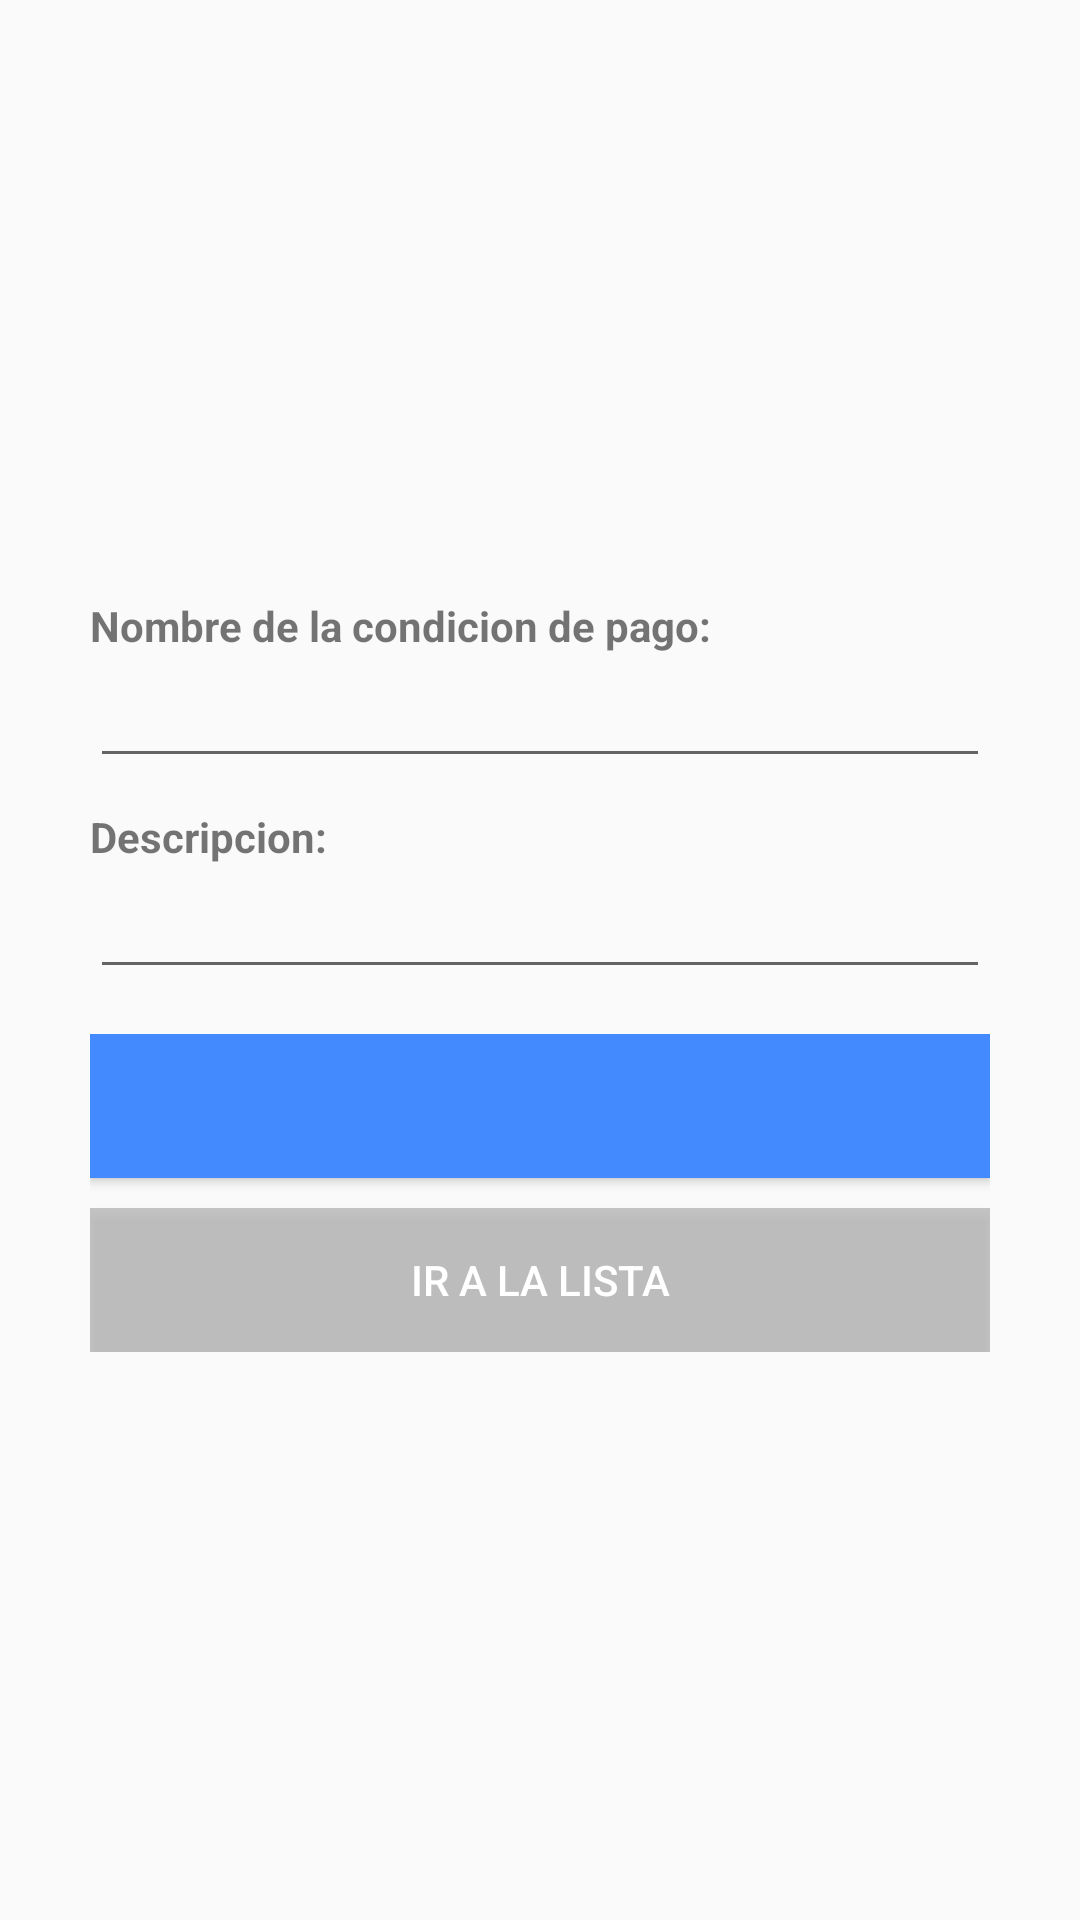

Layout XML and referenced resources for this Android screen:
<!-- AndroidManifest.xml: application theme Theme.GesPro -->
<!-- res/layout/activity_form_condition_payment.xml -->
<?xml version="1.0" encoding="utf-8"?>
<LinearLayout
    xmlns:android="http://schemas.android.com/apk/res/android"
    xmlns:tools="http://schemas.android.com/tools"
    android:layout_height="match_parent"
    android:layout_width="match_parent"
    android:orientation="vertical"
    android:paddingTop="15dp"
    android:layout_gravity="center_vertical"
    android:gravity="center_vertical"
    tools:context=".ui.modules.condition_payment.FormConditionPaymentActivity"
    android:padding="30dp">

    <TextView
        android:layout_height="wrap_content"
        android:layout_width="wrap_content"
        android:layout_marginTop="10dp"
        android:text="Nombre de la condicion de pago:"
        android:textStyle="bold" />

    <EditText
        android:id="@+id/etNameCondition"
        android:inputType="text"
        android:layout_height="wrap_content"
        android:layout_width="match_parent" />

    <TextView
        android:layout_height="wrap_content"
        android:layout_width="wrap_content"
        android:layout_marginTop="10dp"
        android:text="Descripcion:"
        android:textStyle="bold" />

    <EditText
        android:id="@+id/etConditionDescription"
        android:inputType="textMultiLine"
        android:layout_height="wrap_content"
        android:layout_width="match_parent" />

    
    <LinearLayout
        android:gravity="center"
        android:layout_height="wrap_content"
        android:layout_width="match_parent"
        android:orientation="vertical"
        android:paddingTop="15dp">

        <Button
            style="@style/ButtonForm"
            android:background="@color/colorBtnLogin"
            android:drawableEnd="@drawable/icon_next"
            android:id="@+id/btnFormCondition"
            android:layout_height="wrap_content"
            android:layout_width="match_parent"
            android:text=""
            android:layout_marginBottom="10dp"/>
        <Button
            style="@style/ButtonForm"
            android:background="@color/cardview_shadow_start_color"
            android:drawableEnd="@drawable/icon_next"
            android:id="@+id/btnGoToList"
            android:layout_height="wrap_content"
            android:layout_width="match_parent"
            android:text="Ir a la lista" />
    </LinearLayout>
</LinearLayout>
<!-- resources referenced by this layout -->
<resources>
  <color name="colorBtnLogin">#448AFF</color>
  <style name="ButtonForm" parent="@style/Widget.AppCompat.Button.Colored">
          <item name="android:paddingLeft">80dp</item>
          <item name="android:paddingRight">80dp</item>
      </style>
  <style name="Theme.GesPro" parent="Base.Theme.GesPro" />
  <style name="Base.Theme.GesPro" parent="Theme.AppCompat.Light.DarkActionBar">
  
  
  
          <item name="colorPrimary">@color/colorPrimary</item>
          <item name="colorPrimaryDark">@color/colorPrimaryDark</item>
          <item name="colorAccent">@color/colorAccent</item>
      </style>
  <color name="colorPrimary">#448AFF</color>
  <color name="colorPrimaryDark">#141F81</color>
  <color name="colorAccent">#448AFF</color>
</resources>
